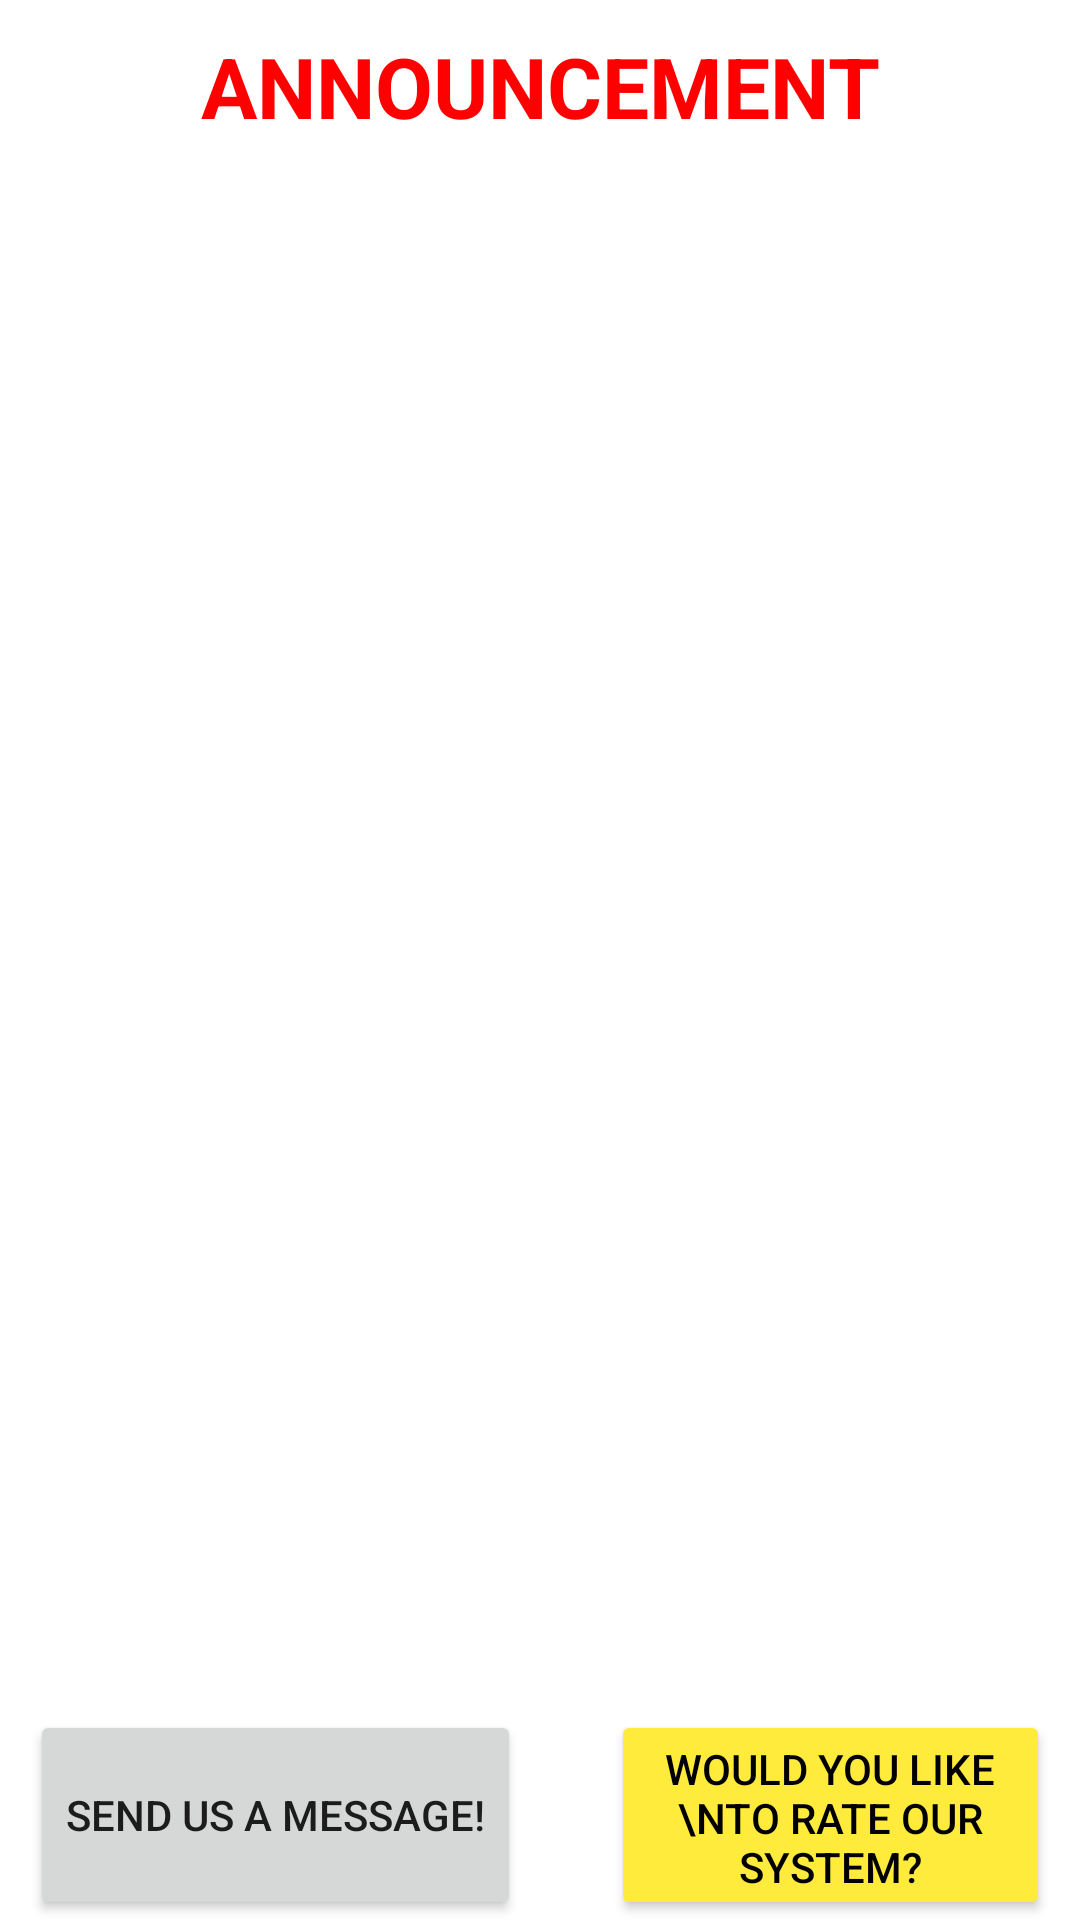

Write the Android layout XML for this screen, with the resource values it uses.
<!-- AndroidManifest.xml: application theme Theme.MrJams -->
<!-- res/layout/announcement_fragment.xml -->
<?xml version="1.0" encoding="utf-8"?>
<RelativeLayout xmlns:android="http://schemas.android.com/apk/res/android"
    xmlns:app="http://schemas.android.com/apk/res-auto"
    xmlns:tools="http://schemas.android.com/tools"
    android:layout_width="match_parent"
    android:layout_height="match_parent"
    tools:context=".ui.announcement.AnnouncementFragment">

    <androidx.core.widget.NestedScrollView
        android:layout_width="match_parent"
        android:layout_height="wrap_content"
        android:layout_marginBottom="80dp"
        android:fillViewport="true">

            <LinearLayout
                android:layout_width="match_parent"
                android:layout_height="wrap_content"
                android:orientation="vertical">


            <TextView
                android:layout_width="match_parent"
                android:layout_height="match_parent"
                android:textColor="@color/red"
                android:textAlignment="center"
                android:textSize="28sp"
                android:textStyle="bold"
                android:text="ANNOUNCEMENT"
                android:layout_marginVertical="10dp"/>

            <androidx.recyclerview.widget.RecyclerView
                android:id="@+id/RecyclerViewAnnouncement"
                android:layout_width="match_parent"
                android:layout_height="match_parent"
                tools:listitem="@layout/announcement_item"/>

            </LinearLayout>

    </androidx.core.widget.NestedScrollView>

    <LinearLayout
        android:layout_width="match_parent"
        android:layout_height="wrap_content"
        android:layout_alignParentBottom="true"
        android:gravity="center"
        android:orientation="horizontal">

        <Button
            android:id="@+id/btnSendMessage"
            android:layout_width="wrap_content"
            android:layout_height="70dp"
            android:layout_marginStart="10dp"
            android:foregroundGravity="right"
            android:layout_marginEnd="15dp"
            android:text="Send us a Message!"/>

    <Button
        android:id="@+id/btnSysRating"
        android:layout_width="wrap_content"
        android:layout_height="70dp"
        android:layout_marginStart="15dp"
        android:layout_marginEnd="10dp"
        android:backgroundTint="@color/warning"
        android:textColor="@color/black"
        android:text="Would You Like \nto Rate our System?"/>

    </LinearLayout>

</RelativeLayout>
<!-- res/layout/announcement_item.xml (included above) -->
<?xml version="1.0" encoding="utf-8"?>
<LinearLayout xmlns:android="http://schemas.android.com/apk/res/android"
    xmlns:app="http://schemas.android.com/apk/res-auto"
    android:orientation="vertical"
    android:layout_width="match_parent"
    android:layout_height="wrap_content"
    android:backgroundTint="@color/light_shakespeare"
    android:layout_margin="10dp">

    <androidx.cardview.widget.CardView
        android:layout_width="match_parent"
        android:layout_height="match_parent"
        android:backgroundTint="@color/light_shakespeare"
        app:cardCornerRadius="10dp">

        <LinearLayout
            android:layout_width="match_parent"
            android:layout_height="wrap_content"
            android:orientation="vertical"
            android:layout_margin="10dp">


            <LinearLayout
                android:layout_width="wrap_content"
                android:layout_height="wrap_content"
                android:orientation="horizontal"
                >

                <ImageView
                    android:layout_width="75dp"
                    android:layout_height="75dp"
                    android:src="@drawable/mr_jams_logo"/>

                <LinearLayout
                    android:layout_width="wrap_content"
                    android:layout_height="wrap_content"
                    android:orientation="vertical"
                    android:layout_margin="10dp">

                    <TextView
                        android:id="@+id/txtAnnName"
                        android:layout_width="wrap_content"
                        android:layout_height="wrap_content"
                        android:layout_marginBottom="10dp"
                        android:text="Mr. JAMS"
                        android:textAllCaps="true"
                        android:textColor="@color/red"
                        android:textSize="20sp"
                        android:textStyle="bold" />

                    <TextView
                        android:id="@+id/txtAnnDate"
                        android:layout_width="wrap_content"
                        android:layout_height="wrap_content"
                        android:textColor="@color/black"
                        android:text="Date"/>
            </LinearLayout>



        </LinearLayout>

            <LinearLayout
                android:layout_width="wrap_content"
                android:layout_height="wrap_content"
                android:orientation="vertical"
                android:layout_margin="5dp">
                <TextView
                    android:id="@+id/txtAnnMessage"
                    android:layout_width="wrap_content"
                    android:layout_height="wrap_content"
                    android:text="MESSAGE"
                    android:textColor="@color/black"/>
            </LinearLayout>

        </LinearLayout>


    </androidx.cardview.widget.CardView>




</LinearLayout>
<!-- resources referenced by this layout -->
<resources>
  <color name="black">#FF000000</color>
  <color name="light_shakespeare">#CADBE9</color>
  <color name="red">#FF0000</color>
  <color name="warning">#FFEB3B</color>
  <!-- drawable mr_jams_logo: png bitmap (drawable, 211564 bytes) -->
  <style name="Theme.MrJams" parent="Theme.MaterialComponents.DayNight.DarkActionBar">
          
          <item name="colorPrimary">@color/shakespeare</item>
          <item name="colorPrimaryVariant">@color/purple_700</item>
          <item name="colorOnPrimary">@color/white</item>
          
          <item name="colorSecondary">@color/teal_200</item>
          <item name="colorSecondaryVariant">@color/teal_700</item>
          <item name="colorOnSecondary">@color/black</item>
          
          <item name="android:statusBarColor" tools:targetApi="l">?attr/colorPrimaryVariant</item>
          
      </style>
  <color name="shakespeare">#6497B1</color>
  <color name="purple_700">#FF3700B3</color>
  <color name="white">#FFFFFFFF</color>
  <color name="teal_200">#FF03DAC5</color>
  <color name="teal_700">#FF018786</color>
</resources>
